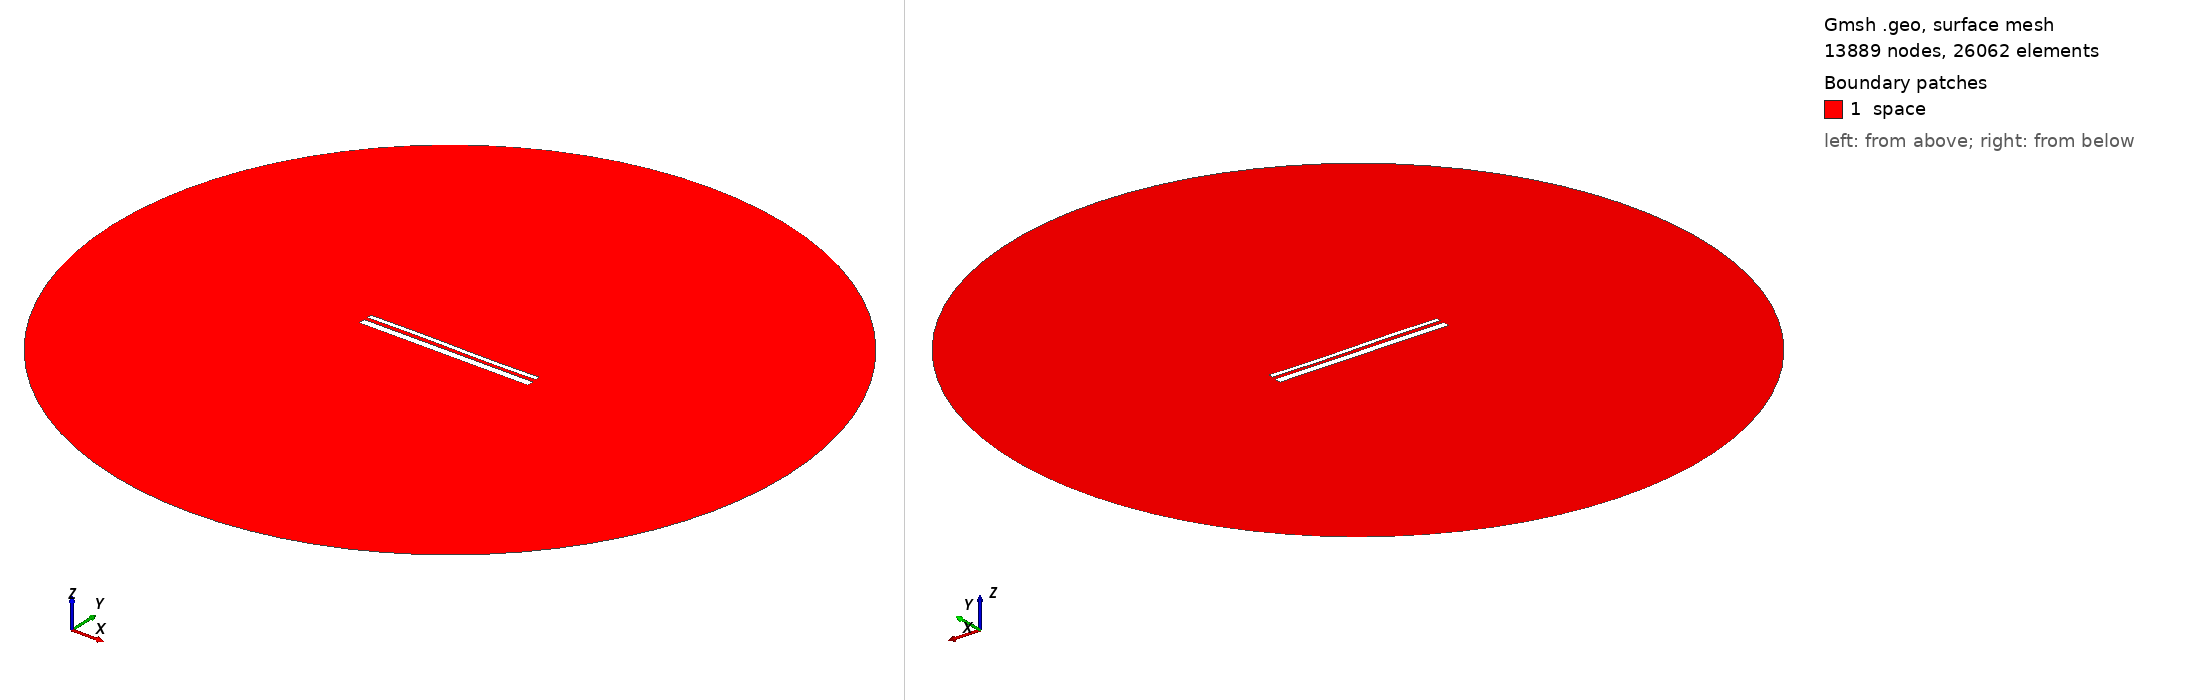

Gmsh geometry script, surface-meshed: 13889 nodes, 26062 surface elements. Boundary patches (legend numbers): 1 space. Left view from above one corner, right view from below the opposite corner. Legend entries are the model's physical surfaces. The drawing asked Gmsh for element sizes between 1% and 20% of the model's largest extent; the script's own settings can give other sizes.

=== 13323.geo (drawn) ===
//---------------------------------------
// Geometry kernel
//---------------------------------------

SetFactory("OpenCASCADE");



//---------------------------------------
// Parameters of the geometry
//---------------------------------------

// Overetch of the upper plate
overetch = 0.5;

// Distance between the plates
distance = 1.75;

// Discretization over the x axis (for the deformation)
nx = 50; 

// Length of the plate
L = 100 - overetch; 

// Number of modes
n = 4; 

// 1st mode coefficient
coeff(1) = -0.075;
beta(1) = 0.596864 * 3.1415926535 / L;

// 2nd mode coefficient
coeff(2) = 0.0;
beta(2) = 1.49418 * 3.1415926535 / L;

// 3rd mode coefficient
coeff(3) = 0.15;
beta(3) = 2.50025 * 3.1415926535 / L;

// 4th mode coefficient
coeff(4) = 0.0;
beta(4) = 3.49999 * 3.1415926535 / L;



//---------------------------------------
// Upper plate (deformed rectangle)
//---------------------------------------

// Coordiantes of the upper plate
xmin = -50;
xmax = 50 - overetch;

// Height of the upper plate
yheight = 4 - 2 * overetch;

// Indexes of the points
UpperID[] = {};
LowerID[] = {};
LeftID[] = {};
RightID[] = {};

// Point index
p = 1;

// Horizontal edges
For i In {1:nx}
    x = xmin + (i-1)*(xmax - xmin)/(nx-1);

    y_bottom = distance / 2 + overetch;
    For j In {1:n}
        C = (Cosh(beta(j)*L) + Cos(beta(j)*L)) / (Sinh(beta(j)*L) + Sin(beta(j)*L));
        y_bottom  = y_bottom + coeff(j) * (Cosh(beta(j)*(x+50)) - Cos(beta(j)*(x+50)) - C * (Sinh(beta(j)*(x+50)) - Sin(beta(j)*(x+50))));
    EndFor

    y_top = y_bottom + yheight;

    Point(p) = {x, y_top, 0, 1.0};
    UpperID[i] = p;
    p = p + 1;

    Point(p) = {x, y_bottom, 0, 1.0};
    LowerID[i] = p;
    p = p + 1;
EndFor

// Create point lists
UpperPts[] = {}; LowerPts[] = {};
For i In {1:nx}
  UpperPts[] += {UpperID[i]};
  LowerPts[] += {LowerID[i]};
EndFor

// Build splines
Spline(1) = {UpperPts[]};
Spline(2) = {LowerPts[]};
Line(3) = {LowerPts[nx-1], UpperPts[nx-1]};
Line(4) = {LowerPts[0], UpperPts[0]};

// Build the plane surface
Curve Loop(1) = {2, 3, -1, -4};
Plane Surface(1) = {1};



//---------------------------------------
// Lower plate (rectangle)
//---------------------------------------

// Vertices
Point(1001) = {-50, -1, 0, 1.0};
Point(1002) = { 50, -1, 0, 1.0};
Point(1003) = { 50,  -5, 0, 1.0};
Point(1004) = {-50,  -5, 0, 1.0};

// Edges
Line(5) = {1001, 1002};
Line(6) = {1002, 1003};
Line(7) = {1003, 1004};
Line(8) = {1004, 1001};

// Plane surface
Line Loop(2) = {5, 6, 7, 8};
Plane Surface(2) = {2}; 



//---------------------------------------
// Outer (fictious) boundary
//---------------------------------------

// Points
Point(1005) = {0, 0, 0};       // Center
Point(1006) = {200, 0, 0};     // Start point
Point(1007) = {0, 200, 0};     // 90 degrees
Point(1008) = {-200, 0, 0};    // 180 degrees
Point(1009) = {0, -200, 0};    // 270 degrees

// Circle arcs (each needs start, center, end)
Circle(9) = {1006, 1005, 1007};
Circle(10) = {1007, 1005, 1008};
Circle(11) = {1008, 1005, 1009};
Circle(12) = {1009, 1005, 1006};

// Plane surface for the entire domain
Curve Loop(3) = {9, 10, 11, 12};
Surface(3) = {3};

// Subtract the plates from the whole domain to obtain the actual domain where we want to solve the equations
BooleanDifference{ Surface{3}; Delete; }{ Surface{1}; Surface{2}; Delete; }




//---------------------------------------
// Transfinite Lines/Curves
//---------------------------------------

// Set the number of points on the boundaries
r = 7;

// Plates
Transfinite Curve {1, 2} = 50*r Using Progression 1;
Transfinite Curve {3, 4} = 2*r Using Progression 1;
Transfinite Line {5, 7} = 50*r Using Progression 1;
Transfinite Line {6, 8} = 2*r Using Progression 1;

// Outer boundary
Transfinite Line {9, 10, 11, 12} = 20 Using Progression 1;



//---------------------------------------
// Physical groups
//---------------------------------------                

// Physical curves (boundaries)
Physical Line("force_segment", 10) = {2};
Physical Line("upper_plate", 11) = {1, 3, 4};
Physical Line("lower_plate", 12) = {5, 6, 7, 8};
Physical Line("boundary", 20) = {9, 10, 11, 12};

// Physical Surfaces
Physical Surface("space", 30) = {3};



//---------------------------------------
// 6. Generate the Mesh
//---------------------------------------

// 2D mesh generation
Mesh 2;
